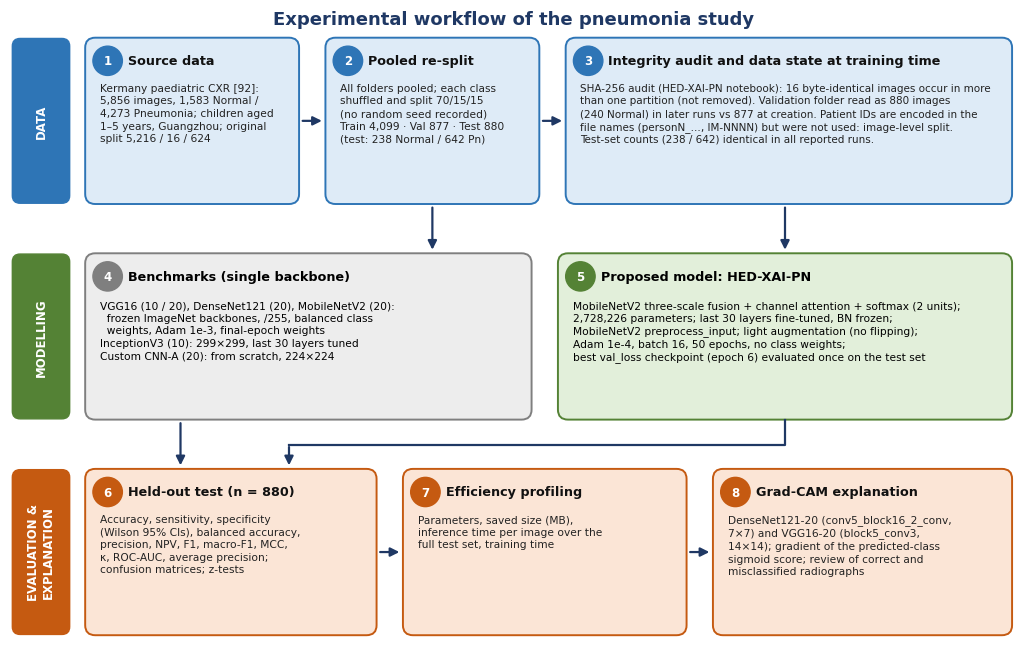

Write Python code to recreate this figure. (Note: this script raises an exception after producing the figure.)
"""Run from the pneumonia/ folder (analysis of the recorded results; paths may need adjusting)."""
import matplotlib
matplotlib.use("Agg")
import matplotlib.pyplot as plt
from matplotlib.patches import FancyBboxPatch, FancyArrowPatch
plt.rcParams['font.family'] = 'DejaVu Sans'
NAVY = '#1F3864'
fig, ax = plt.subplots(figsize=(13, 8.4), dpi=220); ax.set_xlim(0, 130); ax.set_ylim(0, 84); ax.axis('off')

def box(x, y, w, h, num, title, body, fc, ec, fs=7.7):
    ax.add_patch(FancyBboxPatch((x, y), w, h, boxstyle="round,pad=0.3,rounding_size=1.3", fc=fc, ec=ec, lw=1.4))
    ax.add_patch(plt.Circle((x + 2.6, y + h - 2.7), 1.9, color=ec, zorder=3))
    ax.text(x + 2.6, y + h - 2.75, str(num), ha='center', va='center', color='white', fontsize=8.5, weight='bold', zorder=4)
    ax.text(x + 5.2, y + h - 2.7, title, ha='left', va='center', fontsize=9.2, weight='bold', color='#111')
    ax.text(x + 1.6, y + h - 5.6, body, ha='left', va='top', fontsize=fs, color='#222', linespacing=1.32)

def arr(x1, y1, x2, y2, cs="arc3", c=NAVY):
    ax.add_patch(FancyArrowPatch((x1, y1), (x2, y2), arrowstyle='-|>', mutation_scale=13, color=c, lw=1.6, connectionstyle=cs))

ax.text(65, 82, "Experimental workflow of the pneumonia study", ha='center', fontsize=13, weight='bold', color=NAVY)
for y, lab, c in [(59, 'DATA', "#2E75B6"), (31, 'MODELLING', "#548235"), (3, 'EVALUATION &\nEXPLANATION', "#C55A11")]:
    ax.add_patch(FancyBboxPatch((0.5, y), 7, 21, boxstyle="round,pad=0.2,rounding_size=1", fc=c, ec=c))
    ax.text(4, y + 10.5, lab, rotation=90, ha='center', va='center', color='white', fontsize=8.5, weight='bold')
B = '#DEEBF7'; G = '#E2EFDA'; O = '#FBE5D6'; GR = '#EDEDED'
box(10, 59, 27, 21, 1, 'Source data', 'Kermany paediatric CXR [92]:\n5,856 images, 1,583 Normal /\n4,273 Pneumonia; children aged\n1–5 years, Guangzhou; original\nsplit 5,216 / 16 / 624', B, '#2E75B6')
box(41, 59, 27, 21, 2, 'Pooled re-split', 'All folders pooled; each class\nshuffled and split 70/15/15\n(no random seed recorded)\nTrain 4,099 · Val 877 · Test 880\n(test: 238 Normal / 642 Pn)', B, '#2E75B6')
box(72, 59, 57, 21, 3, 'Integrity audit and data state at training time', 'SHA-256 audit (HED-XAI-PN notebook): 16 byte-identical images occur in more\nthan one partition (not removed). Validation folder read as 880 images\n(240 Normal) in later runs vs 877 at creation. Patient IDs are encoded in the\nfile names (personN_…, IM-NNNN) but were not used: image-level split.\nTest-set counts (238 / 642) identical in all reported runs.', B, '#2E75B6', fs=7.5)
arr(37.4, 69.5, 40.6, 69.5); arr(68.4, 69.5, 71.6, 69.5)
ax.add_patch(FancyBboxPatch((10, 31), 57, 21, boxstyle="round,pad=0.3,rounding_size=1.3", fc=GR, ec='#7F7F7F', lw=1.4))
ax.add_patch(plt.Circle((12.6, 49.3), 1.9, color='#7F7F7F', zorder=3)); ax.text(12.6, 49.25, '4', ha='center', va='center', color='white', fontsize=8.5, weight='bold', zorder=4)
ax.text(15.2, 49.3, 'Benchmarks (single backbone)', fontsize=9.2, weight='bold', va='center')
ax.text(11.6, 46.2, 'VGG16 (10 / 20), DenseNet121 (20), MobileNetV2 (20):\n  frozen ImageNet backbones, /255, balanced class\n  weights, Adam 1e-3, final-epoch weights\nInceptionV3 (10): 299×299, last 30 layers tuned\nCustom CNN-A (20): from scratch, 224×224', fontsize=7.7, va='top', linespacing=1.32)
ax.add_patch(FancyBboxPatch((71, 31), 58, 21, boxstyle="round,pad=0.3,rounding_size=1.3", fc=G, ec='#548235', lw=1.4))
ax.add_patch(plt.Circle((73.6, 49.3), 1.9, color='#548235', zorder=3)); ax.text(73.6, 49.25, '5', ha='center', va='center', color='white', fontsize=8.5, weight='bold', zorder=4)
ax.text(76.2, 49.3, 'Proposed model: HED-XAI-PN', fontsize=9.2, weight='bold', va='center')
ax.text(72.6, 46.2, 'MobileNetV2 three-scale fusion + channel attention + softmax (2 units);\n2,728,226 parameters; last 30 layers fine-tuned, BN frozen;\nMobileNetV2 preprocess_input; light augmentation (no flipping);\nAdam 1e-4, batch 16, 50 epochs, no class weights;\nbest val_loss checkpoint (epoch 6) evaluated once on the test set', fontsize=7.7, va='top', linespacing=1.32)
arr(54.5, 58.6, 54.5, 52.4); arr(100, 58.6, 100, 52.4)
box(10, 3, 37, 21, 6, 'Held-out test (n = 880)', 'Accuracy, sensitivity, specificity\n(Wilson 95% CIs), balanced accuracy,\nprecision, NPV, F1, macro-F1, MCC,\nκ, ROC-AUC, average precision;\nconfusion matrices; z-tests', O, '#C55A11')
box(51, 3, 36, 21, 7, 'Efficiency profiling', 'Parameters, saved size (MB),\ninference time per image over the\nfull test set, training time', O, '#C55A11')
box(91, 3, 38, 21, 8, 'Grad-CAM explanation', 'DenseNet121-20 (conv5_block16_2_conv,\n7×7) and VGG16-20 (block5_conv3,\n14×14); gradient of the predicted-class\nsigmoid score; review of correct and\nmisclassified radiographs', O, '#C55A11')
arr(22, 30.6, 22, 24.4)
ax.plot([100, 100, 36], [30.6, 27.4, 27.4], color=NAVY, lw=1.6); arr(36, 27.5, 36, 24.4)
arr(47.4, 13.5, 50.6, 13.5); arr(87.4, 13.5, 90.6, 13.5)
plt.savefig('results/figures/dissertation/pn_workflow.png', bbox_inches='tight', facecolor='white')
print('ok')
